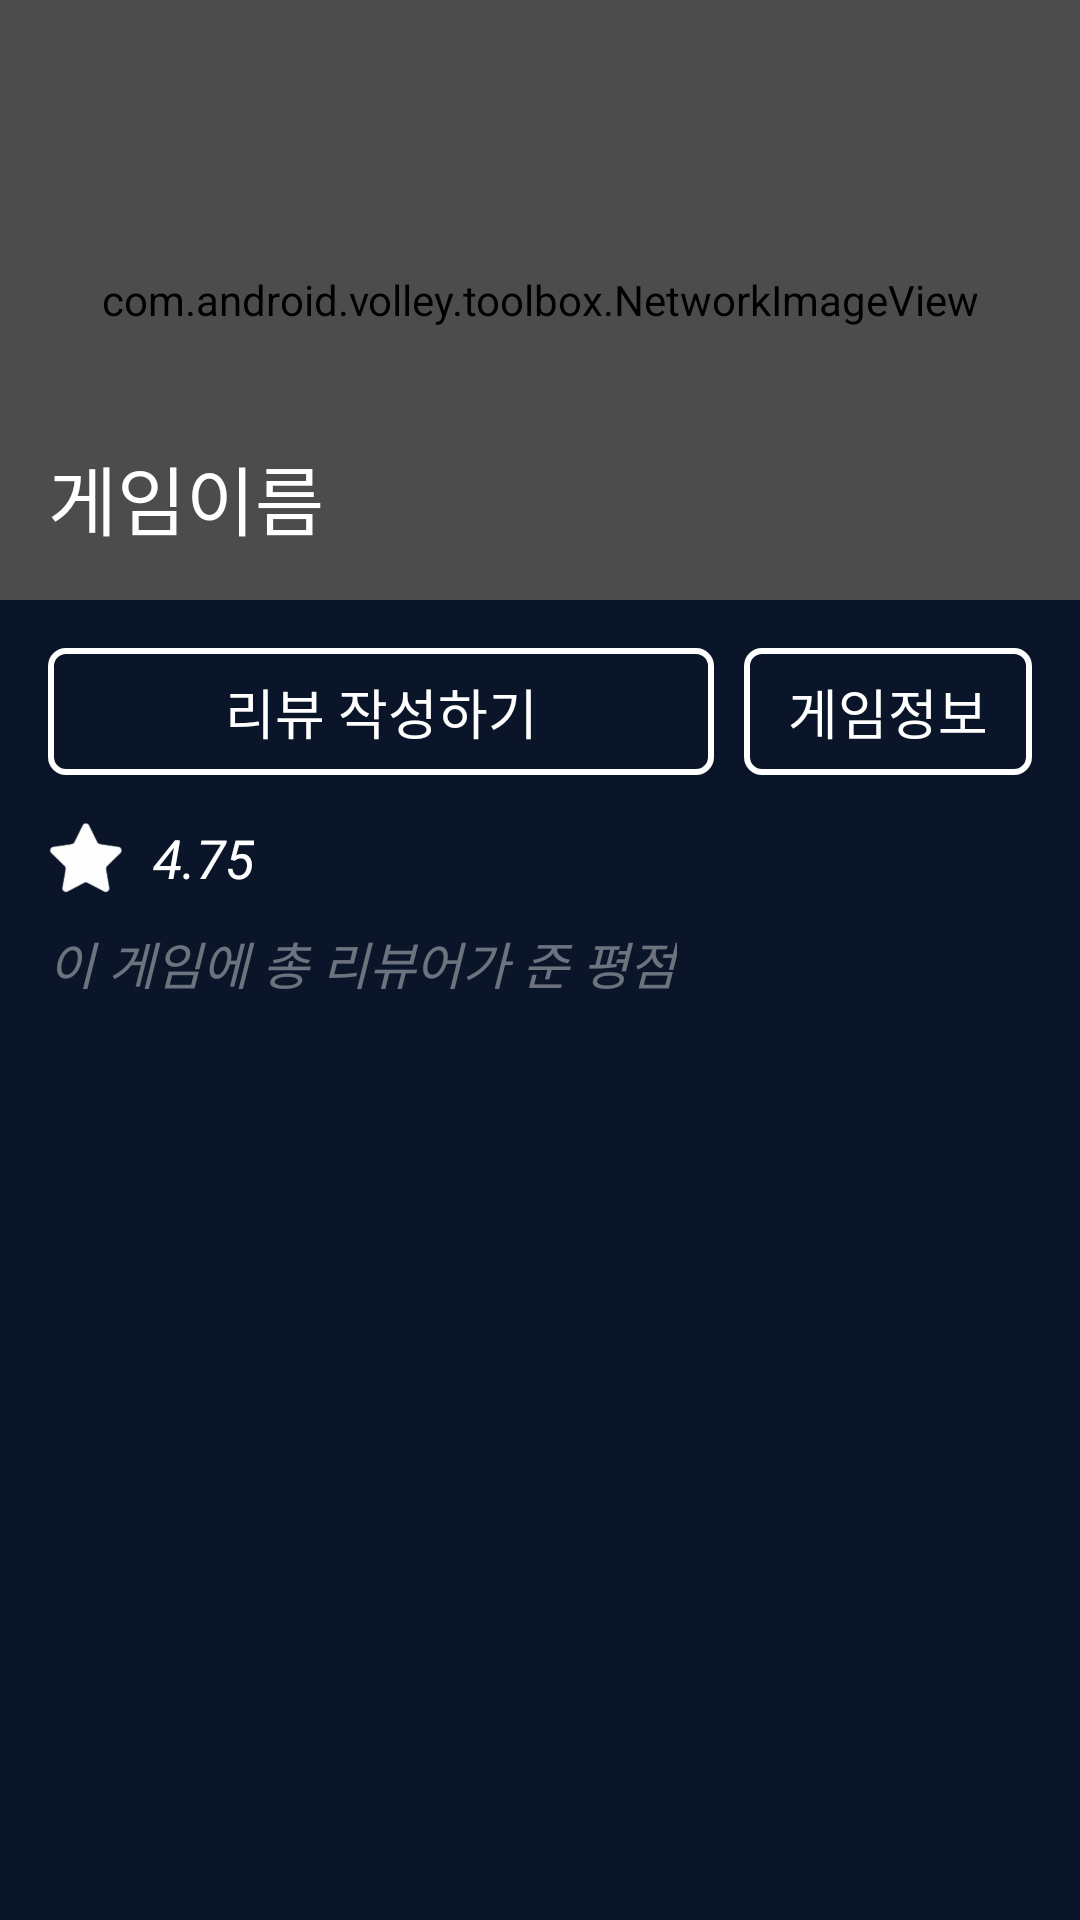

Android layout source for this screen:
<!-- AndroidManifest.xml: application theme AppTheme.NoActionBar -->
<!-- res/layout/activity_review_view.xml -->
<?xml version="1.0" encoding="utf-8"?>
<LinearLayout xmlns:android="http://schemas.android.com/apk/res/android"
    xmlns:tools="http://schemas.android.com/tools"
    android:layout_width="match_parent"
    android:layout_height="match_parent"
    android:orientation="vertical"
    tools:context="kr.edcan.donutpunch.activity.GameInfoViewActivity">

    <RelativeLayout
        android:layout_width="match_parent"
        android:layout_height="200dp">

        <com.android.volley.toolbox.NetworkImageView
            android:id="@+id/game_info_image"
            android:layout_width="match_parent"
            android:layout_height="match_parent"
            android:scaleType="centerCrop" />

        <View
            android:layout_width="match_parent"
            android:layout_height="match_parent"
            android:background="#66000000" />

        <TextView
            android:layout_width="wrap_content"
            android:id="@+id/review_view_title"
            android:layout_height="wrap_content"
            android:layout_alignParentBottom="true"
            android:layout_margin="16dp"
            android:text="게임이름"
            android:textColor="#FFF"
            android:textSize="25sp" />

        <android.support.v7.widget.Toolbar
            android:id="@+id/review_view_toolbar"
            android:layout_width="match_parent"
            android:layout_height="wrap_content"
            android:background="@android:color/transparent"
            android:minHeight="?android:attr/actionBarSize" />
    </RelativeLayout>

    <ScrollView
        android:layout_width="match_parent"
        android:layout_height="match_parent"
        android:background="@color/colorPrimaryDark"
        android:fitsSystemWindows="true">

        <LinearLayout
            android:layout_width="match_parent"
            android:layout_height="match_parent"
            android:orientation="vertical"
            android:padding="16dp">

            <LinearLayout
                android:layout_width="match_parent"
                android:layout_height="wrap_content"
                android:orientation="horizontal"
                android:weightSum="10">

                <TextView
                    android:id="@+id/review_view_compose"
                    android:layout_width="1dp"
                    android:layout_height="wrap_content"
                    android:layout_weight="7"
                    android:background="@drawable/round_square_white"
                    android:gravity="center"
                    android:paddingBottom="8dp"
                    android:paddingTop="8dp"
                    android:text="리뷰 작성하기"
                    android:textColor="#FFF"
                    android:textSize="18sp" />

                <TextView
                    android:id="@+id/review_view_gameinfo"
                    android:layout_width="1dp"
                    android:layout_marginLeft="10dp"
                    android:layout_height="wrap_content"
                    android:layout_weight="3"
                    android:background="@drawable/round_square_white"
                    android:gravity="center"
                    android:paddingBottom="8dp"
                    android:paddingTop="8dp"
                    android:text="게임정보"
                    android:textColor="#FFF"
                    android:textSize="18sp" />
            </LinearLayout>


            <TextView
                android:id="@+id/review_view_rating"
                android:drawableLeft="@drawable/ic_review_star"
                android:layout_width="wrap_content"
                android:layout_height="wrap_content"
                android:layout_marginTop="5dp"
                android:gravity="center"
                android:paddingTop="10dp"
                android:paddingBottom="10dp"
                android:drawablePadding="10dp"
                android:paddingRight="10dp"
                android:text="4.75"
                android:textColor="#FFF"
                android:textSize="18sp"
                android:textStyle="italic" />
            <TextView
                android:textStyle="italic"
                android:textColor="#66FFFFFF"
                android:text="이 게임에 총 리뷰어가 준 평점"
                android:textSize="17sp"
                android:layout_width="wrap_content"
                android:layout_height="wrap_content" />

            <LinearLayout
                android:id="@+id/game_review_cardview_parent"
                android:orientation="vertical"
                android:layout_width="match_parent"
                android:layout_height="wrap_content"></LinearLayout>
        </LinearLayout>
    </ScrollView>
</LinearLayout>
<!-- resources referenced by this layout -->
<resources>
  <color name="colorPrimaryDark">#0A1529</color>
  <!-- drawable ic_review_star: png bitmap (drawable-hdpi, 956 bytes) -->
  <!-- drawable round_square_white (drawable) -->
  <?xml version="1.0" encoding="utf-8"?>
  <shape android:shape="rectangle" xmlns:android="http://schemas.android.com/apk/res/android">
  
      <stroke android:color="#fff" android:width="2dp"/>
      <corners android:radius="5dp"/>
      <solid android:color="@android:color/transparent"/>
  </shape>
  <style name="AppTheme.NoActionBar" parent="Theme.AppCompat.Light.NoActionBar">
          
          <item name="colorPrimary">@color/colorPrimary</item>
          <item name="colorPrimaryDark">@color/colorPrimaryDark</item>
          <item name="colorAccent">@color/colorAccent</item>
      </style>
  <color name="colorPrimary">#0D1B38</color>
  <color name="colorAccent">#ffffff</color>
</resources>
